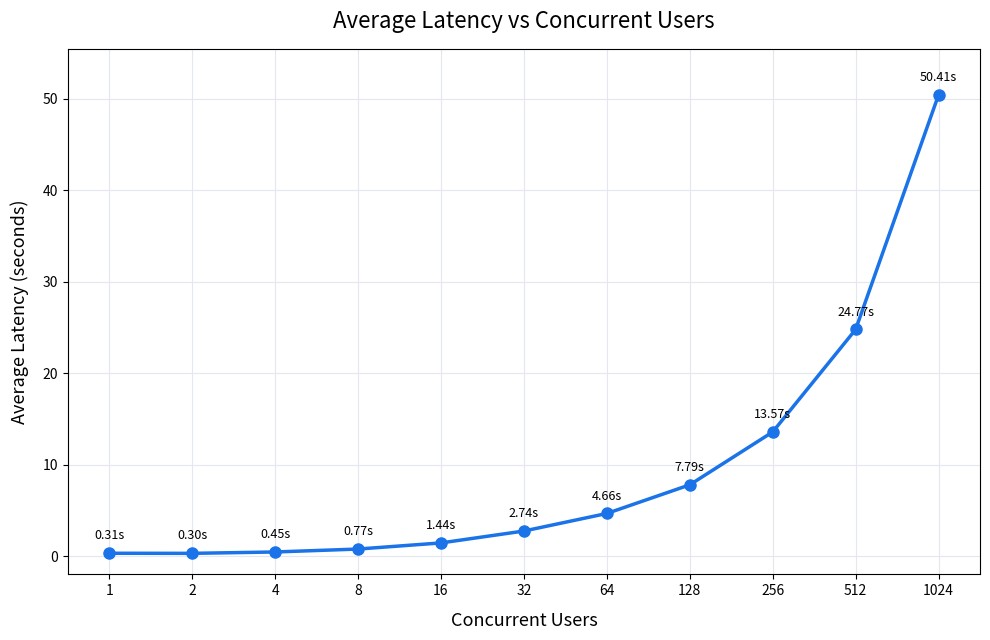

The script that saved this image:
import matplotlib.pyplot as plt

users = [1, 2, 4, 8, 16, 32, 64, 128, 256, 512, 1024]
latency = [0.31, 0.30, 0.45, 0.77, 1.44, 2.74, 4.66, 7.79, 13.57, 24.77, 50.41]

fig, ax = plt.subplots(figsize=(10, 6.5))

x = range(len(users))
ax.plot(x, latency, marker="o", markersize=8, linewidth=2.5, color="#1a73e8")

# Value labels above each point
for xi, yi in zip(x, latency):
    ax.annotate(f"{yi:.2f}s", (xi, yi), textcoords="offset points",
                xytext=(0, 10), ha="center", fontsize=9)

ax.set_xticks(list(x))
ax.set_xticklabels(users)
ax.set_ylim(-2, max(latency) * 1.1)      # auto-scales to the data
ax.set_xlim(-0.5, len(users) - 0.5)

ax.set_title("Average Latency vs Concurrent Users", fontsize=16, pad=15)
ax.set_xlabel("Concurrent Users", fontsize=13, labelpad=10)
ax.set_ylabel("Average Latency (seconds)", fontsize=13, labelpad=10)

ax.grid(True, color="#e3e8f0", linewidth=0.8)
ax.set_axisbelow(True)

plt.tight_layout()
plt.savefig("latency_vs_users.png", dpi=150)
plt.show()
